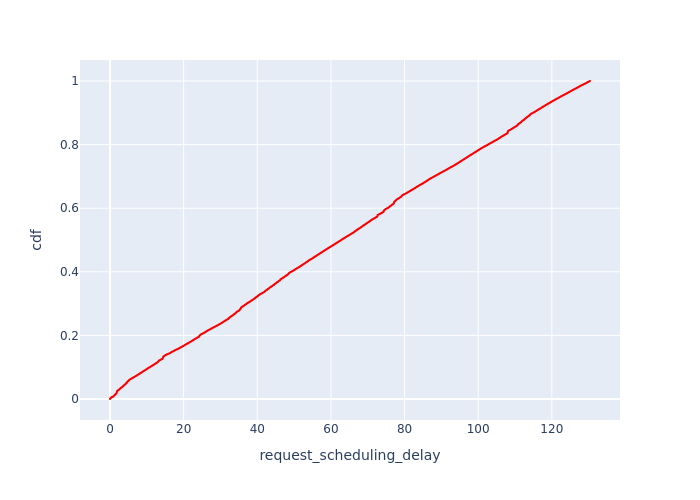

The file beside this chart, header and first rows:
, Request Id, request_scheduling_delay, cdf
0, 1, 0.0, 7.213966238638003e-05
134, 0, 0.0, 0.0001443
135, 2, 0.007506, 0.0002164
17, 6, 0.01243, 0.0002886
138, 3, 0.01248, 0.0003607
1, 5, 0.01351, 0.0004328
49, 7, 0.01902, 0.000505
19, 8, 0.01937, 0.0005771
51, 10, 0.02036, 0.0006493
2, 9, 0.02088, 0.0007214
16, 4, 0.02122, 0.0007935
3, 11, 0.02144, 0.0008657
4, 12, 0.03245, 0.0009378
5, 13, 0.03801, 0.00101
52, 14, 0.0478, 0.001082
54, 15, 0.0537, 0.001154
148, 20, 0.05872, 0.001226
55, 16, 0.06131, 0.001299
6, 21, 0.06955, 0.001371
57, 17, 0.0705, 0.001443
7, 22, 0.07203, 0.001515
59, 18, 0.07263, 0.001587
61, 19, 0.07463, 0.001659
8, 23, 0.08054, 0.001731
9, 24, 0.09191, 0.001803
64, 25, 0.0927, 0.001876
151, 26, 0.09732, 0.001948
10, 27, 0.1024, 0.00202
25, 28, 0.1091, 0.002092
29, 35, 0.1155, 0.002164
66, 29, 0.1158, 0.002236
73, 34, 0.118, 0.002308
74, 36, 0.1202, 0.002381
68, 30, 0.1203, 0.002453
70, 31, 0.1279, 0.002525
30, 37, 0.1289, 0.002597
71, 32, 0.1296, 0.002669
31, 38, 0.13, 0.002741
11, 33, 0.13, 0.002813
156, 39, 0.1381, 0.002886
12, 40, 0.1501, 0.002958
75, 41, 0.1573, 0.00303
13, 42, 0.1637, 0.003102
159, 43, 0.1759, 0.003174
79, 44, 0.1844, 0.003246
163, 45, 0.1962, 0.003318
87, 46, 0.2022, 0.003391
88, 48, 0.2103, 0.003463
166, 47, 0.2125, 0.003535
89, 49, 0.216, 0.003607
90, 50, 0.2213, 0.003679
14, 51, 0.2338, 0.003751
15, 52, 0.2451, 0.003823
93, 53, 0.247, 0.003896
95, 54, 0.2566, 0.003968
172, 55, 0.2623, 0.00404
99, 56, 0.2716, 0.004112
101, 57, 0.2833, 0.004184
18, 58, 0.2921, 0.004256
178, 59, 0.3042, 0.004328
... 13,802 more rows
